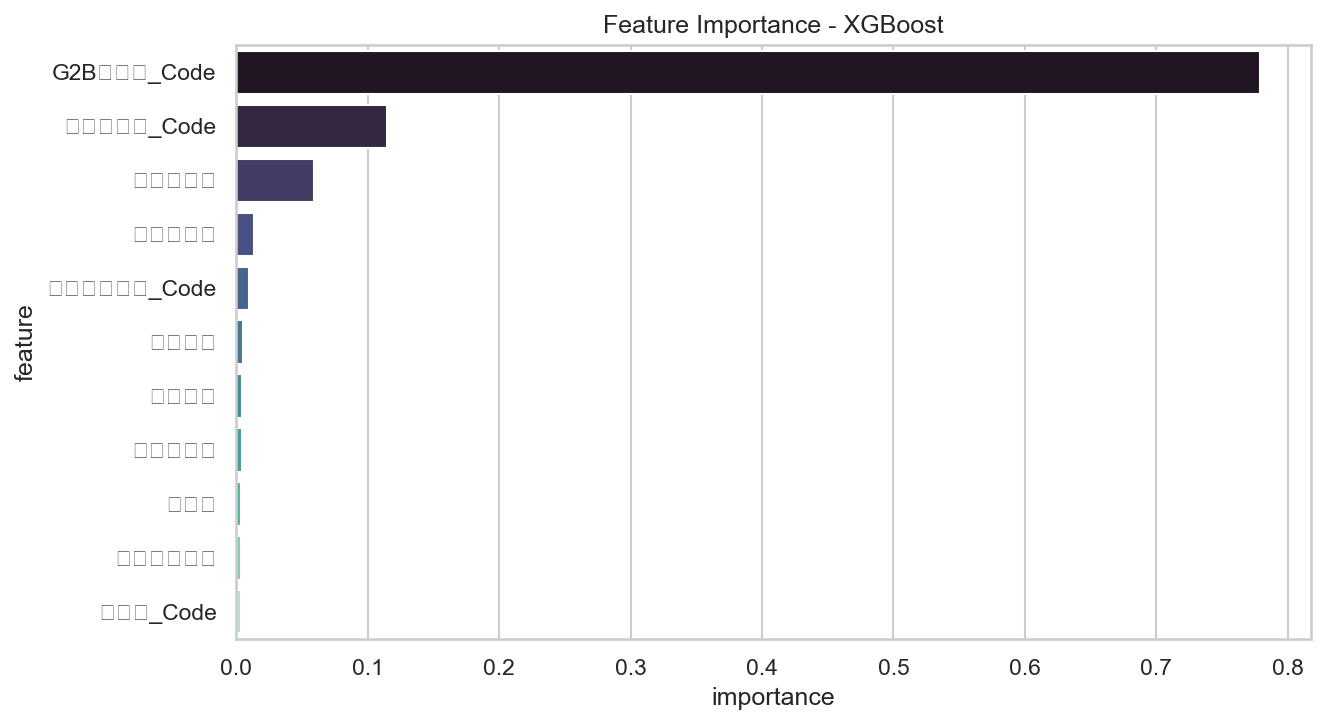

Values plotted in this chart, from the file beside it:
feature, importance
G2B목록명_Code, 0.7787
물품분류명_Code, 0.1149
부서가혹도, 0.05928
가격민감도, 0.01319
운용부서코드_Code, 0.00997
내용연수, 0.005286
취득금액, 0.004198
장비중요도, 0.004051
취득월, 0.003608
리드타임등급, 0.003483
캠퍼스_Code, 0.003345
